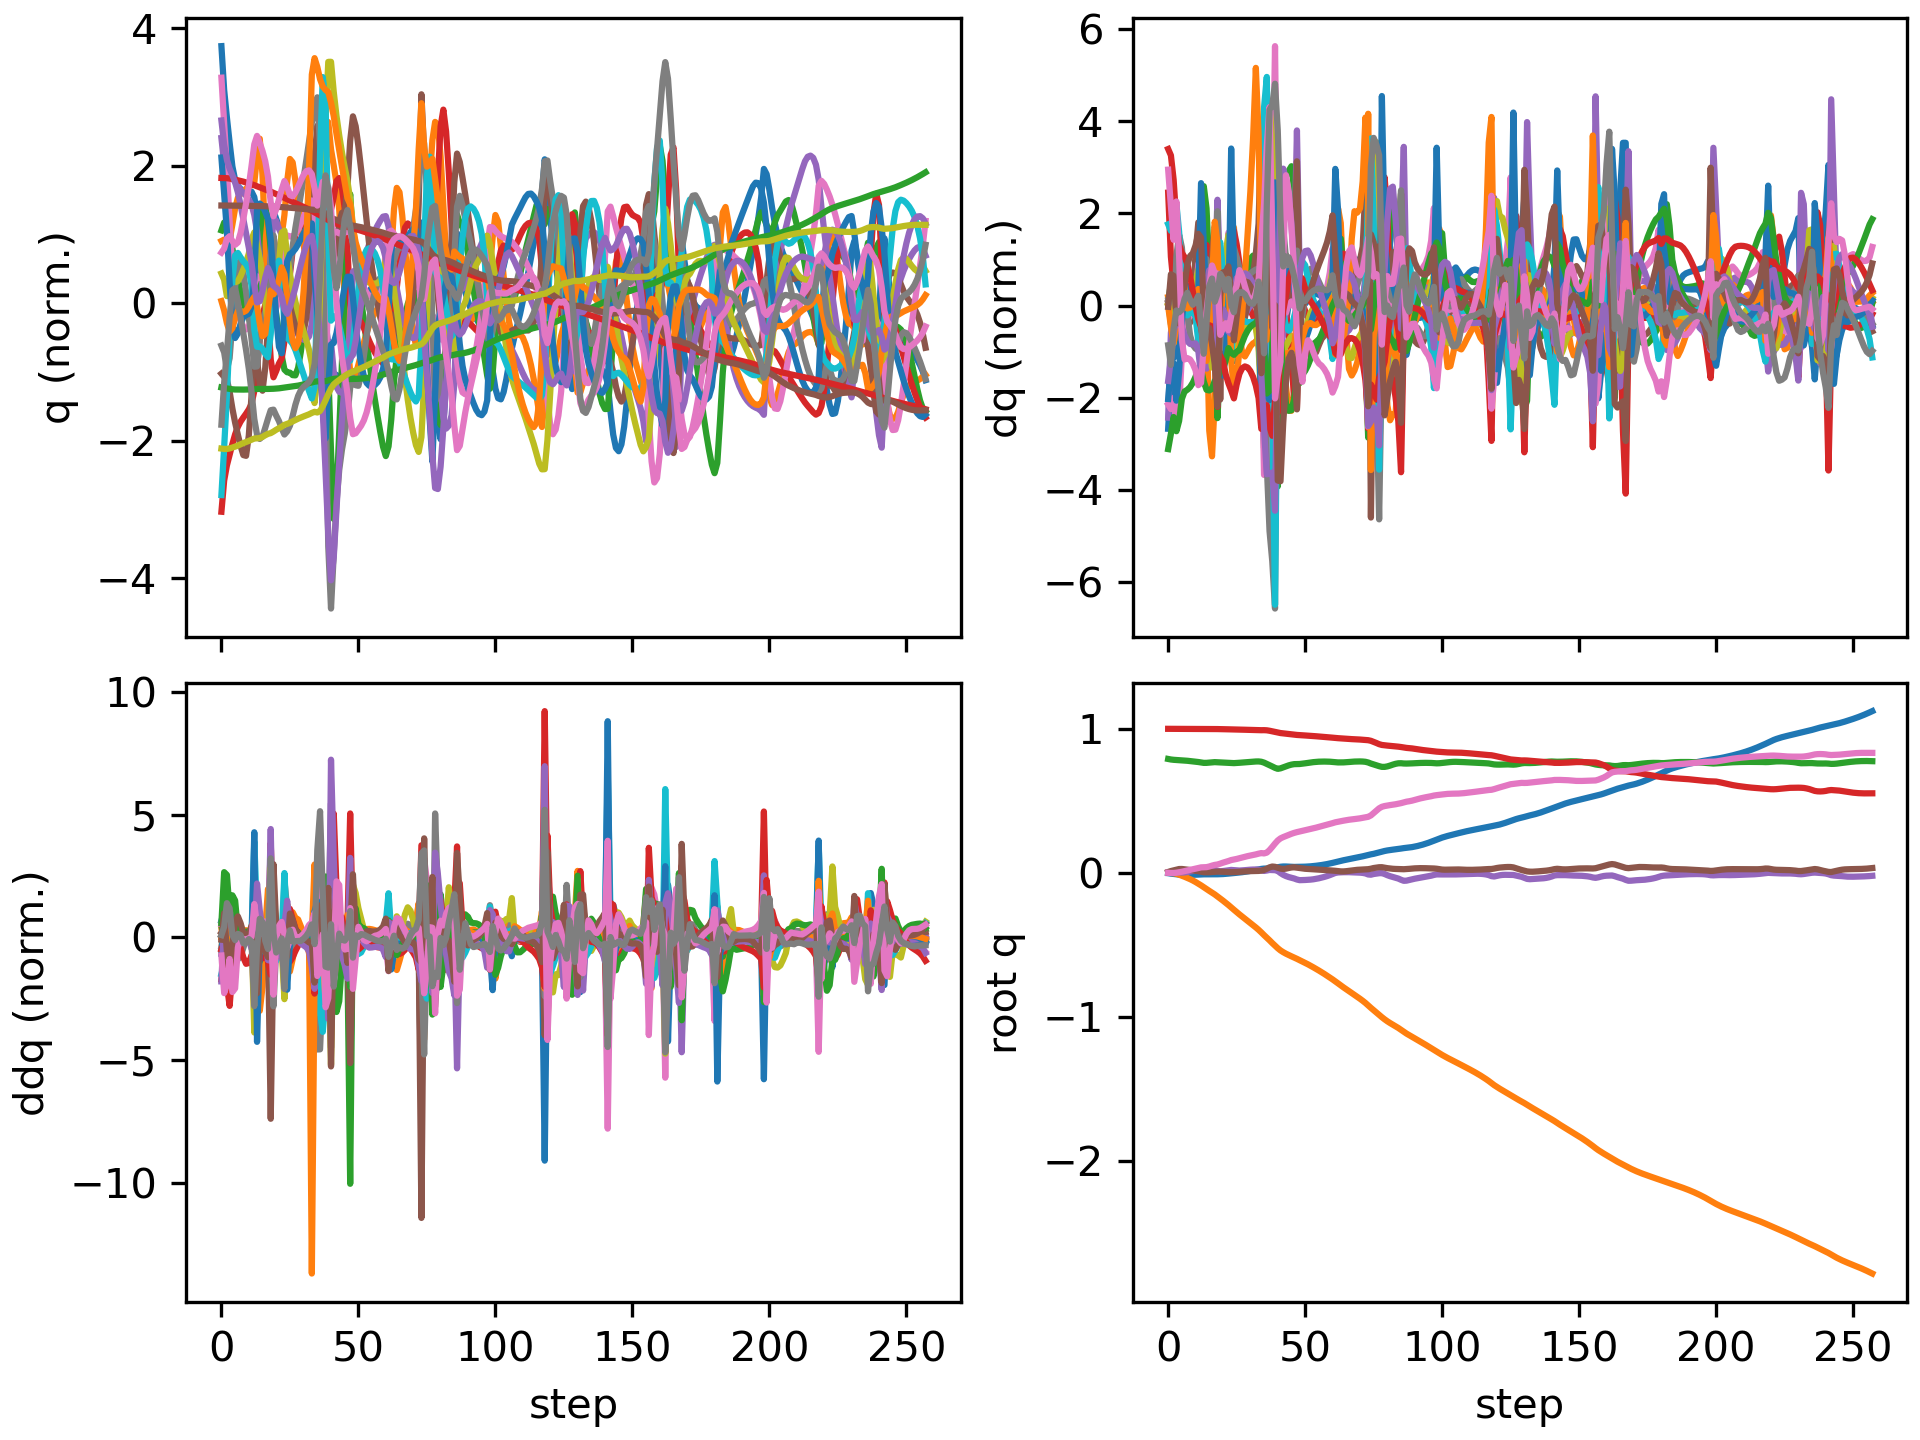

The table this chart was drawn from, first rows:
floating_base_joint_x, floating_base_joint_y, floating_base_joint_z, floating_base_joint_qw, floating_base_joint_qx, floating_base_joint_qy, floating_base_joint_qz, left_hip_pitch_joint_q, left_hip_roll_joint_q, left_hip_yaw_joint_q, left_knee_joint_q, left_ankle_pitch_joint_q, left_ankle_roll_joint_q, right_hip_pitch_joint_q, right_hip_roll_joint_q, right_hip_yaw_joint_q, right_knee_joint_q, right_ankle_pitch_joint_q, right_ankle_roll_joint_q, floating_base_joint_vx, floating_base_joint_vy, floating_base_joint_vz, floating_base_joint_wx, floating_base_joint_wy
-0.002742, -0.0003079, 0.7906, 1, -0.0001794, 0.005811, 0.0001616, -0.05768, 0.0004201, -0.003115, 0.1258, -0.0762, 8.4782874088613e-06, -0.05747, 0.001816, 0.002857, 0.1256, -0.07616, -8.819334430303563e-05, -0.162, -0.02755, -0.2089, -0.0295, 0.675
-0.005759, -0.001058, 0.787, 0.9999, 0.0009498, 0.01215, -0.001243, -0.1097, 0.001331, 0.002263, 0.2088, -0.1292, -0.002095, -0.1328, -0.003098, -0.006209, 0.2652, -0.1533, -0.01225, -0.1213, -0.04833, -0.1496, 0.2522, 0.4978
-0.007942, -0.002822, 0.7847, 0.9999, 0.00372, 0.01677, -0.001311, -0.1426, -0.001904, 0.003353, 0.2491, -0.1439, -0.003851, -0.2065, -0.01566, -0.02948, 0.4159, -0.2279, -0.02845, -0.07692, -0.1285, -0.078, 0.2388, 0.334
-0.01028, -0.006881, 0.7834, 0.9997, 0.004419, 0.02199, 0.0007215, -0.1726, 0.001103, -0.004228, 0.2775, -0.1507, -0.0115, -0.2922, -0.007241, -0.0236, 0.5995, -0.3364, -0.03955, -0.1146, -0.2663, -0.04035, -0.1148, 0.5204
-0.01244, -0.01303, 0.7824, 0.9996, 0.003078, 0.02614, 0.003896, -0.2005, 0.01098, -0.01564, 0.3061, -0.1577, -0.02218, -0.3719, 0.01822, -0.01278, 0.7538, -0.421, -0.03513, -0.08711, -0.3404, -0.04467, -0.1744, 0.2556
-0.01354, -0.02017, 0.7814, 0.9996, 0.002001, 0.02646, 0.007381, -0.2168, 0.02146, -0.02654, 0.3319, -0.1669, -0.0312, -0.42, 0.04414, -0.009821, 0.8254, -0.4501, -0.02206, -0.02877, -0.3678, -0.0618, -0.04361, -0.1526
-0.01388, -0.02771, 0.7799, 0.9996, 0.002658, 0.0244, 0.01142, -0.2239, 0.0283, -0.0365, 0.3519, -0.176, -0.03883, -0.4422, 0.06036, -0.008004, 0.8325, -0.4406, -0.01315, -0.00893, -0.3817, -0.08449, 0.1595, -0.2472
-0.01401, -0.03559, 0.778, 0.9996, 0.005341, 0.022, 0.01609, -0.2275, 0.03089, -0.04562, 0.3661, -0.1832, -0.04604, -0.4543, 0.06312, -0.001027, 0.8194, -0.4206, -0.01323, -0.004424, -0.4038, -0.1007, 0.3373, -0.2404
-0.01403, -0.04409, 0.7759, 0.9996, 0.009266, 0.01962, 0.02063, -0.2293, 0.0321, -0.05287, 0.3769, -0.1891, -0.05188, -0.4632, 0.05485, 0.00894, 0.8078, -0.4067, -0.01437, 0.002597, -0.4433, -0.1081, 0.41, -0.2471
-0.01385, -0.0535, 0.7737, 0.9995, 0.01367, 0.01709, 0.02467, -0.2301, 0.03414, -0.05836, 0.3871, -0.1954, -0.05235, -0.4681, 0.04041, 0.01849, 0.7996, -0.4026, -0.01252, 0.01422, -0.4947, -0.1094, 0.4345, -0.2683
-0.01338, -0.06393, 0.7716, 0.9993, 0.01855, 0.01426, 0.0287, -0.2304, 0.03594, -0.06377, 0.3985, -0.2032, -0.0394, -0.4647, 0.02368, 0.03119, 0.7847, -0.3999, -0.007161, 0.03008, -0.5446, -0.1065, 0.502, -0.2998
-0.01248, -0.07527, 0.7694, 0.9991, 0.02417, 0.01081, 0.03323, -0.2307, 0.03639, -0.06959, 0.4137, -0.2136, -0.01378, -0.4435, 0.006487, 0.05133, 0.7364, -0.3843, 0.0002825, 0.05261, -0.5846, -0.1265, 0.6024, -0.372
-0.01118, -0.08723, 0.7661, 0.9988, 0.03021, 0.006687, 0.03765, -0.2372, 0.03791, -0.07166, 0.4471, -0.2352, 0.01389, -0.3955, -0.01342, 0.06149, 0.609, -0.3276, 0.005568, 0.04972, -0.6109, -0.1927, 0.5694, -0.3605
-0.0106, -0.1001, 0.7635, 0.9987, 0.03258, 0.004294, 0.0383, -0.2569, 0.05495, -0.04717, 0.5088, -0.2692, 0.009413, -0.3813, -0.01319, 0.04339, 0.5584, -0.1853, -0.006183, 0.01725, -0.6646, -0.04866, -0.09452, -0.1738
-0.01066, -0.1131, 0.7636, 0.9987, 0.03058, 0.003661, 0.03937, -0.2832, 0.06649, -0.006842, 0.5871, -0.3293, -0.007159, -0.384, 0.005625, 0.02426, 0.56, -0.1715, -0.02918, -0.004676, -0.6372, 0.05753, -0.2423, -0.01533
-0.01081, -0.1255, 0.7652, 0.9986, 0.02831, 0.004043, 0.0437, -0.3033, 0.04309, 0.01128, 0.6503, -0.386, -0.01087, -0.3819, 0.01931, -0.001392, 0.5525, -0.1763, -0.04543, -0.006295, -0.6046, 0.09263, -0.2118, 0.1073
-0.01089, -0.1376, 0.7672, 0.9984, 0.02546, 0.005354, 0.04988, -0.3105, -0.0003812, 0.01242, 0.6772, -0.4089, 0.003759, -0.378, 0.0262, -0.03706, 0.5383, -0.1888, -0.04238, -0.002092, -0.6088, 0.09737, -0.3503, 0.2096
-0.01063, -0.1501, 0.7686, 0.9982, 0.0211, 0.006726, 0.0549, -0.2975, -0.03778, 0.004974, 0.6483, -0.3874, 0.02958, -0.3762, 0.03528, -0.07396, 0.5281, -0.2032, -0.01259, 0.01928, -0.6478, 0.03804, -0.5248, 0.1715
-0.01021, -0.1643, 0.7676, 0.9982, 0.01388, 0.008004, 0.05775, -0.262, -0.04364, -0.01687, 0.5311, -0.3214, 0.06985, -0.4024, 0.06567, -0.07131, 0.5956, -0.2466, 0.01371, 0.02256, -0.7548, -0.1227, -0.8904, 0.1701
-0.00967, -0.1789, 0.7659, 0.9979, 0.01001, 0.008088, 0.06359, -0.2536, -0.02868, -0.0454, 0.484, -0.2408, 0.05748, -0.4293, 0.08124, -0.03919, 0.709, -0.3257, 0.008533, 0.04572, -0.7045, -0.02052, 0.06431, -0.1275
-0.008784, -0.1932, 0.7656, 0.9974, 0.012, 0.007188, 0.07026, -0.2631, -0.01835, -0.06106, 0.5009, -0.2477, 0.05465, -0.4335, 0.06832, -0.01379, 0.7884, -0.4069, 0.01494, 0.05037, -0.7216, -0.01385, 0.2688, -0.09684
-0.007473, -0.2081, 0.7652, 0.997, 0.01471, 0.006367, 0.0759, -0.2727, -0.007636, -0.07451, 0.5206, -0.2634, 0.06484, -0.4176, 0.05651, 0.0178, 0.8101, -0.4684, 0.02841, 0.07367, -0.7658, -0.02849, 0.2717, -0.07125
-0.0055, -0.2238, 0.7643, 0.9965, 0.01749, 0.005274, 0.08177, -0.2783, 0.004077, -0.08964, 0.534, -0.2758, 0.07166, -0.376, 0.0474, 0.06111, 0.7557, -0.4816, 0.04335, 0.106, -0.795, -0.07487, 0.3207, -0.1053
-0.003347, -0.2399, 0.7624, 0.9959, 0.0199, 0.004327, 0.0885, -0.2958, 0.01726, -0.09931, 0.5795, -0.3171, 0.07364, -0.3206, 0.02726, 0.06394, 0.6214, -0.3956, 0.03442, 0.09326, -0.8185, -0.08041, 0.08487, -0.03667
-0.001737, -0.2566, 0.7618, 0.9956, 0.0183, 0.004804, 0.09214, -0.3281, 0.03904, -0.1011, 0.6688, -0.3705, 0.05787, -0.3147, 0.03446, 0.02793, 0.5837, -0.2913, 0.005587, 0.08827, -0.8445, 0.02598, -0.3185, 0.07687
3.968445774185102e-05, -0.273, 0.7627, 0.9952, 0.01594, 0.005651, 0.09632, -0.3579, 0.05341, -0.1014, 0.7574, -0.4161, 0.04572, -0.3165, 0.05631, 0.00227, 0.5771, -0.2764, -0.02757, 0.09628, -0.7989, 0.07102, -0.1132, 0.1107
0.00199, -0.2887, 0.7642, 0.9947, 0.01564, 0.007132, 0.1014, -0.3784, 0.05124, -0.1031, 0.8228, -0.4492, 0.03894, -0.3161, 0.07325, -0.01919, 0.5665, -0.2722, -0.05141, 0.1007, -0.7641, 0.07155, 0.07725, 0.1868
0.004228, -0.3037, 0.7657, 0.9941, 0.01668, 0.008833, 0.1065, -0.3878, 0.03935, -0.1033, 0.8636, -0.4699, 0.03114, -0.3123, 0.08675, -0.03714, 0.5491, -0.2654, -0.06085, 0.1201, -0.7457, 0.07963, 0.1621, 0.1569
0.006858, -0.3186, 0.7674, 0.9936, 0.0183, 0.01016, 0.1114, -0.3866, 0.02449, -0.09805, 0.8846, -0.4825, 0.02554, -0.3047, 0.09875, -0.0529, 0.5263, -0.2557, -0.05432, 0.1386, -0.7397, 0.08439, 0.1893, 0.1084
0.009814, -0.3334, 0.7691, 0.993, 0.02006, 0.01104, 0.1158, -0.3773, 0.01032, -0.08684, 0.8913, -0.4895, 0.02398, -0.2951, 0.1105, -0.06687, 0.5016, -0.2445, -0.03001, 0.1526, -0.7432, 0.07999, 0.1841, 0.06514
0.01301, -0.3484, 0.7707, 0.9925, 0.02164, 0.01154, 0.1199, -0.3623, -0.002184, -0.07159, 0.8886, -0.4923, 0.02698, -0.2846, 0.1227, -0.07979, 0.4767, -0.2331, 0.01284, 0.1626, -0.7548, 0.07005, 0.1485, 0.03743
0.01637, -0.3637, 0.772, 0.992, 0.0227, 0.01186, 0.1238, -0.3435, -0.01338, -0.05429, 0.8783, -0.4925, 0.03588, -0.2742, 0.1357, -0.09255, 0.4523, -0.2228, 0.07793, 0.1688, -0.7742, 0.05666, 0.08311, 0.03853
0.01982, -0.3795, 0.7731, 0.9915, 0.0229, 0.0123, 0.1279, -0.3218, -0.024, -0.03738, 0.8582, -0.4855, 0.05243, -0.265, 0.1492, -0.1064, 0.4289, -0.2148, 0.1722, 0.1725, -0.8023, 0.03509, -0.01439, 0.07947
0.02345, -0.396, 0.7734, 0.9908, 0.02183, 0.01306, 0.1329, -0.2953, -0.03369, -0.02704, 0.8175, -0.4591, 0.07916, -0.2577, 0.1626, -0.1258, 0.4075, -0.2128, 0.292, 0.1856, -0.8436, -0.02134, -0.1481, 0.1361
0.02705, -0.4139, 0.7712, 0.9903, 0.01785, 0.01497, 0.1369, -0.2576, -0.0255, -0.03847, 0.7305, -0.3543, 0.1374, -0.2729, 0.1714, -0.1818, 0.4398, -0.3238, 0.3132, 0.1799, -0.9445, -0.1925, -0.6036, 0.3334
0.0292, -0.4329, 0.7652, 0.9906, 0.013, 0.01997, 0.1345, -0.2132, 0.01665, -0.0628, 0.6068, -0.2801, 0.1579, -0.3802, 0.1809, -0.1431, 0.7201, -0.3949, 0.3018, 0.1019, -0.9279, -0.3402, -0.218, 0.5061
0.02928, -0.4508, 0.7564, 0.9896, 0.01588, 0.0283, 0.1401, -0.2247, 0.02866, -0.1007, 0.5911, -0.3537, 0.1102, -0.5114, 0.146, -0.02815, 1.126, -0.4949, 0.2861, -0.01446, -0.8671, -0.4629, 0.6961, 0.7904
0.02896, -0.4689, 0.7471, 0.9866, 0.0197, 0.03782, 0.1577, -0.293, 0.04833, -0.07949, 0.6677, -0.4182, 0.1229, -0.5706, 0.06962, 0.1012, 1.346, -0.5986, 0.2765, -0.007089, -0.9397, -0.4615, 0.2922, 0.9788
0.03017, -0.4881, 0.7383, 0.9826, 0.019, 0.04351, 0.1798, -0.3692, 0.07838, -0.06352, 0.7642, -0.4508, 0.1258, -0.5437, -0.0268, 0.2187, 1.276, -0.6583, 0.2721, 0.1066, -0.967, -0.4584, -0.2109, 0.3641
0.03378, -0.5061, 0.7289, 0.9781, 0.01823, 0.0415, 0.2031, -0.4292, 0.07716, -0.09988, 0.8988, -0.5059, 0.08518, -0.4094, -0.143, 0.3044, 0.8751, -0.5532, 0.2694, 0.2245, -0.8505, -0.5622, -0.01408, -0.4363
0.0386, -0.5238, 0.722, 0.9738, 0.01261, 0.03536, 0.2243, -0.4439, 0.05967, -0.1555, 0.9315, -0.498, 0.07024, -0.3156, -0.1878, 0.3046, 0.6349, -0.4632, 0.2558, 0.2307, -0.8918, -0.03663, -1.532, -0.3274
0.04204, -0.5393, 0.7255, 0.9706, -0.001779, 0.02932, 0.2391, -0.447, 0.04914, -0.2025, 0.9644, -0.5582, 0.07203, -0.3106, -0.1483, 0.2616, 0.6479, -0.4602, 0.2383, 0.1439, -0.658, 0.3257, -1.538, -0.2579
0.04378, -0.5513, 0.7325, 0.9683, -0.01387, 0.02646, 0.248, -0.4487, 0.03772, -0.187, 1.007, -0.59, 0.08039, -0.3087, -0.1117, 0.2274, 0.6457, -0.4399, 0.2155, 0.04153, -0.5568, 0.3691, -1.03, 0.222
0.04371, -0.5619, 0.7397, 0.9661, -0.02287, 0.02894, 0.2557, -0.4555, 0.02059, -0.142, 1.015, -0.6, 0.09671, -0.3113, -0.08789, 0.1997, 0.6219, -0.4091, 0.1939, -0.04127, -0.5084, 0.3384, -0.679, 0.6478
0.04271, -0.5714, 0.7461, 0.9636, -0.02955, 0.03344, 0.2635, -0.4588, -0.006574, -0.0942, 0.9892, -0.6022, 0.1025, -0.3124, -0.07319, 0.1753, 0.5851, -0.375, 0.1731, -0.06042, -0.4541, 0.298, -0.4777, 0.5692
0.04158, -0.5801, 0.7514, 0.9613, -0.03466, 0.03692, 0.2709, -0.45, -0.03678, -0.0441, 0.9339, -0.5993, 0.103, -0.3099, -0.06186, 0.1542, 0.5473, -0.3438, 0.1531, -0.05873, -0.4276, 0.2198, -0.4268, 0.3935
0.04082, -0.5887, 0.7546, 0.9592, -0.03963, 0.03827, 0.2773, -0.4205, -0.06464, 0.002017, 0.8289, -0.5609, 0.1185, -0.3088, -0.04809, 0.1344, 0.523, -0.3231, 0.1325, -0.02831, -0.4371, 0.09821, -0.5736, 0.1763
0.04116, -0.5976, 0.7552, 0.9575, -0.04664, 0.03578, 0.2825, -0.3655, -0.08407, 0.0219, 0.6778, -0.4497, 0.1484, -0.3085, -0.02848, 0.1081, 0.518, -0.3231, 0.1247, 0.03065, -0.4697, -0.02718, -0.9162, -0.1298
0.0414, -0.607, 0.7556, 0.956, -0.05117, 0.03302, 0.2869, -0.3553, -0.09119, -0.007852, 0.6344, -0.3519, 0.164, -0.3262, -0.02117, 0.07113, 0.5704, -0.3671, 0.09433, 0.01293, -0.4462, 0.08562, -0.177, -0.2727
0.0418, -0.6161, 0.7578, 0.9549, -0.0509, 0.03022, 0.291, -0.3585, -0.08611, -0.02276, 0.6393, -0.3486, 0.1577, -0.3467, -0.02677, 0.03798, 0.6505, -0.4241, 0.07569, 0.03596, -0.453, 0.1265, -0.01425, -0.3556
0.04256, -0.6255, 0.7604, 0.9537, -0.04986, 0.02796, 0.2952, -0.3601, -0.07949, -0.03659, 0.6394, -0.3477, 0.145, -0.3669, -0.02717, 0.01415, 0.7291, -0.4693, 0.06401, 0.04559, -0.4846, 0.1446, 0.01735, -0.2159
0.04361, -0.6355, 0.7634, 0.9525, -0.04877, 0.02665, 0.2994, -0.3598, -0.07218, -0.05093, 0.6301, -0.339, 0.13, -0.3854, -0.01919, 0.0003907, 0.7885, -0.5041, 0.0549, 0.06012, -0.5085, 0.1463, 0.06235, -0.1538
0.04501, -0.6458, 0.7662, 0.9512, -0.04728, 0.02561, 0.304, -0.3575, -0.06512, -0.06574, 0.6151, -0.3254, 0.1137, -0.3992, -0.005795, -0.006211, 0.8242, -0.5287, 0.04649, 0.07842, -0.5262, 0.133, 0.1171, -0.1722
0.04677, -0.6565, 0.7686, 0.9498, -0.04504, 0.02449, 0.3088, -0.3535, -0.0589, -0.08033, 0.5977, -0.3098, 0.09718, -0.4083, 0.008909, -0.008938, 0.8418, -0.5432, 0.03739, 0.09497, -0.5399, 0.1087, 0.1957, -0.212
0.04886, -0.6675, 0.7705, 0.9483, -0.04196, 0.02324, 0.3138, -0.3487, -0.05376, -0.09431, 0.5803, -0.2944, 0.08119, -0.4135, 0.02201, -0.01026, 0.8466, -0.5491, 0.02812, 0.1106, -0.5541, 0.07859, 0.2708, -0.2456
0.05126, -0.6787, 0.7717, 0.9468, -0.03814, 0.02195, 0.3188, -0.3441, -0.04957, -0.1075, 0.5644, -0.2802, 0.06716, -0.4154, 0.03262, -0.01121, 0.8426, -0.5501, 0.01959, 0.1266, -0.5709, 0.04855, 0.3371, -0.2665
0.054, -0.6904, 0.7724, 0.9453, -0.03366, 0.02071, 0.3239, -0.3402, -0.04613, -0.1199, 0.5505, -0.2676, 0.05541, -0.4143, 0.04087, -0.01161, 0.8312, -0.5474, 0.0121, 0.143, -0.5897, 0.02113, 0.3999, -0.2773
0.05709, -0.7024, 0.7726, 0.9437, -0.02856, 0.0195, 0.329, -0.3368, -0.04327, -0.1316, 0.5385, -0.2564, 0.04501, -0.4094, 0.04673, -0.01106, 0.8115, -0.5414, 0.005738, 0.1615, -0.6088, -0.003604, 0.4606, -0.2941
0.06059, -0.7147, 0.7723, 0.9421, -0.02279, 0.01827, 0.3339, -0.3337, -0.04096, -0.1425, 0.5282, -0.2465, 0.03557, -0.3989, 0.05058, -0.007146, 0.7805, -0.5314, 0.001309, 0.1811, -0.6271, -0.0278, 0.5294, -0.3176
0.06451, -0.7274, 0.7716, 0.9405, -0.01615, 0.01696, 0.339, -0.3312, -0.03992, -0.1526, 0.5207, -0.2384, 0.03023, -0.3793, 0.05254, 0.003639, 0.7307, -0.5137, 8.621529111658138e-06, 0.2014, -0.6415, -0.05607, 0.623, -0.3537
... 198 more rows
